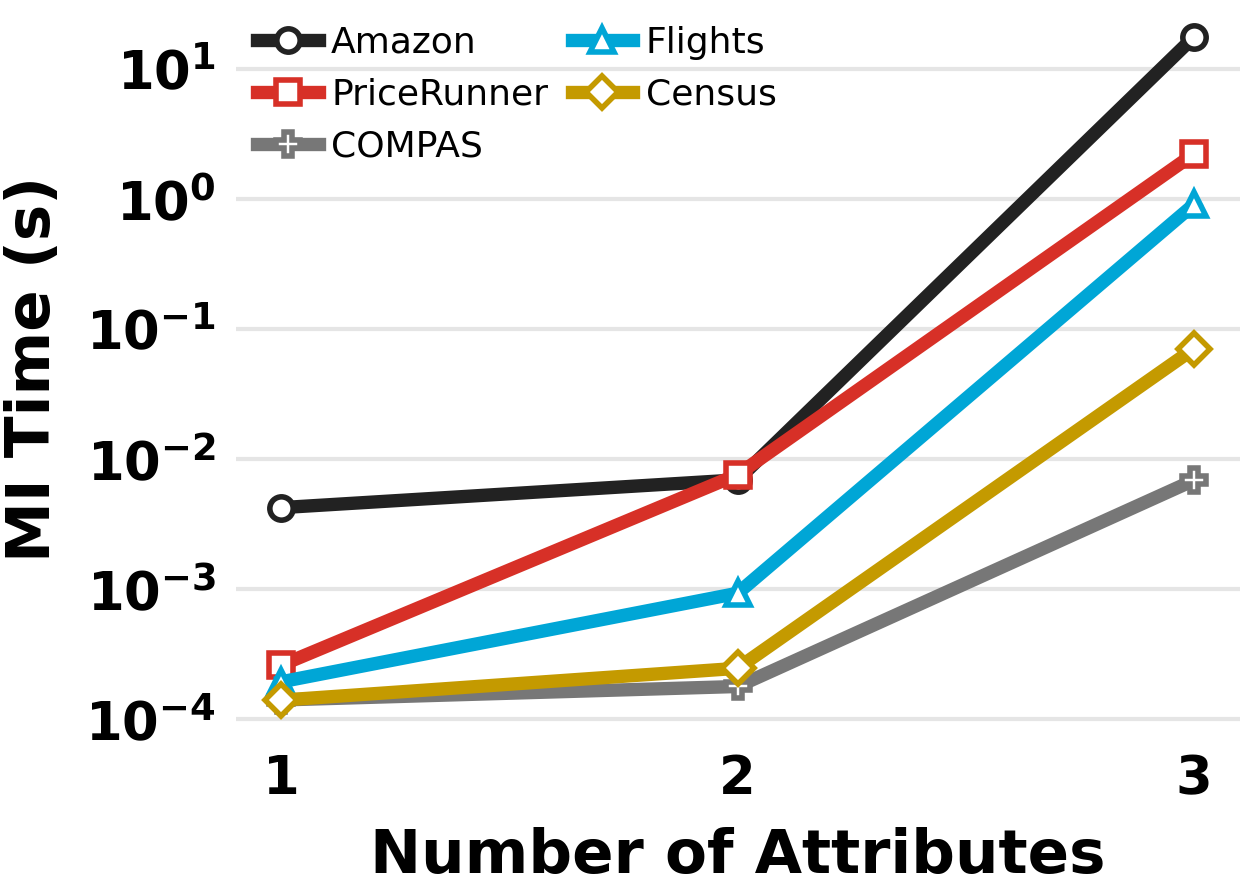

The data file committed next to this chart (first rows):
dataset, dataset_label, num_attributes, time_seconds
amazon, Amazon, 1, 0.004237
amazon, Amazon, 2, 0.006926
amazon, Amazon, 3, 17.56
pricerunner, PriceRunner, 1, 0.0002608
pricerunner, PriceRunner, 2, 0.007596
pricerunner, PriceRunner, 3, 2.217
compas, COMPAS, 1, 0.000141
compas, COMPAS, 2, 0.000179
compas, COMPAS, 3, 0.006885
flights, Flights, 1, 0.0001944
flights, Flights, 2, 0.0009315
flights, Flights, 3, 0.9061
census, Census, 1, 0.0001405
census, Census, 2, 0.0002469
census, Census, 3, 0.07062
